Labelled photos from "Dataset", an image-classification folder in rolfSnahre/KeyRec. The possible labels are: key, no key.

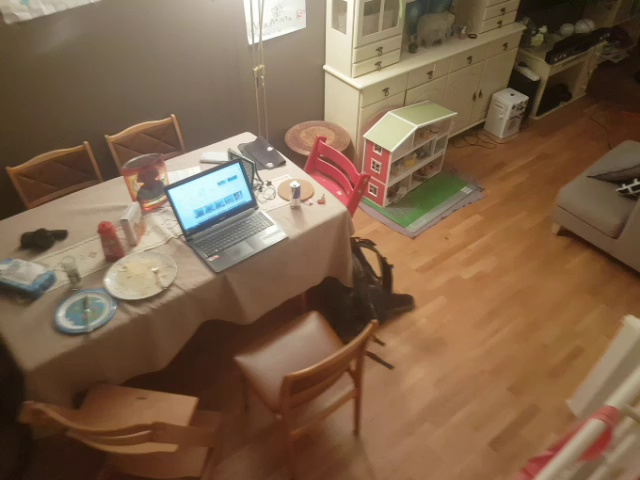
Label: key

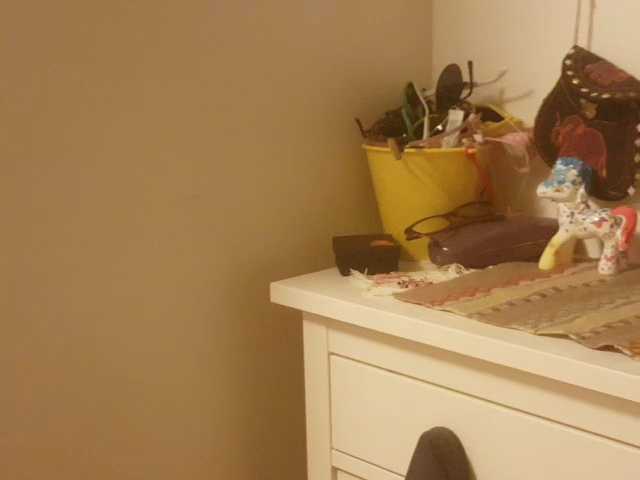
Label: no key

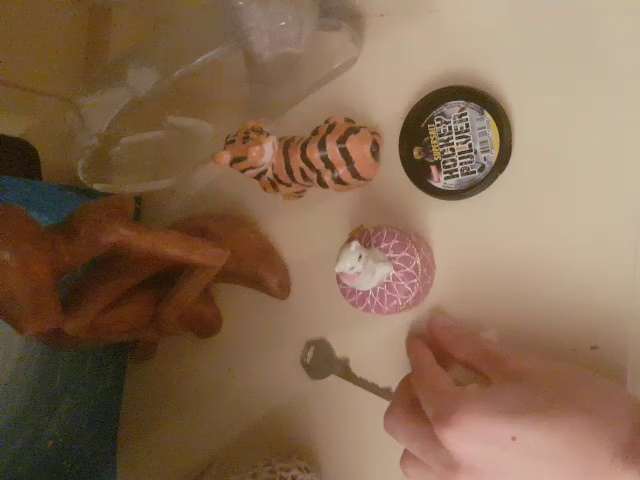
Label: key

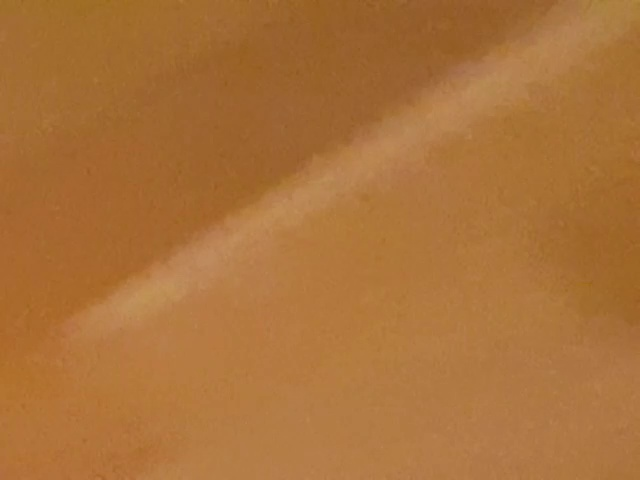
Label: no key

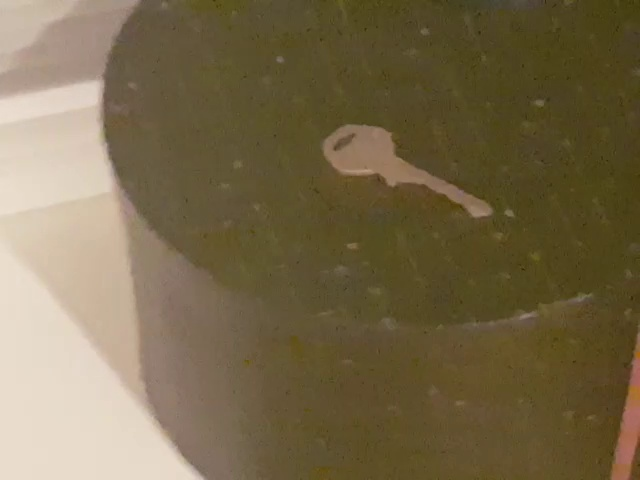
Label: key

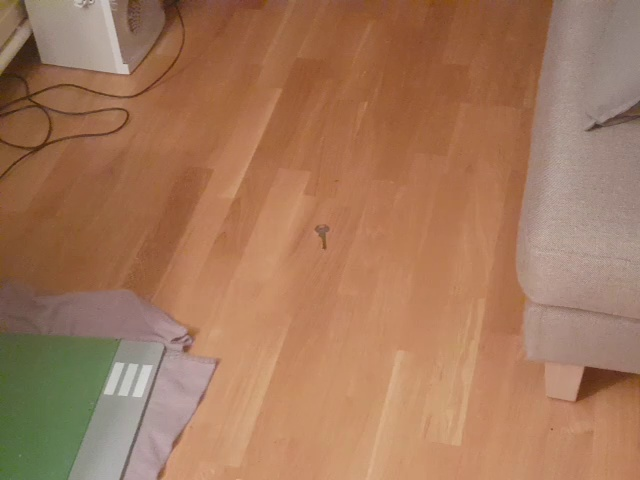
Label: no key
